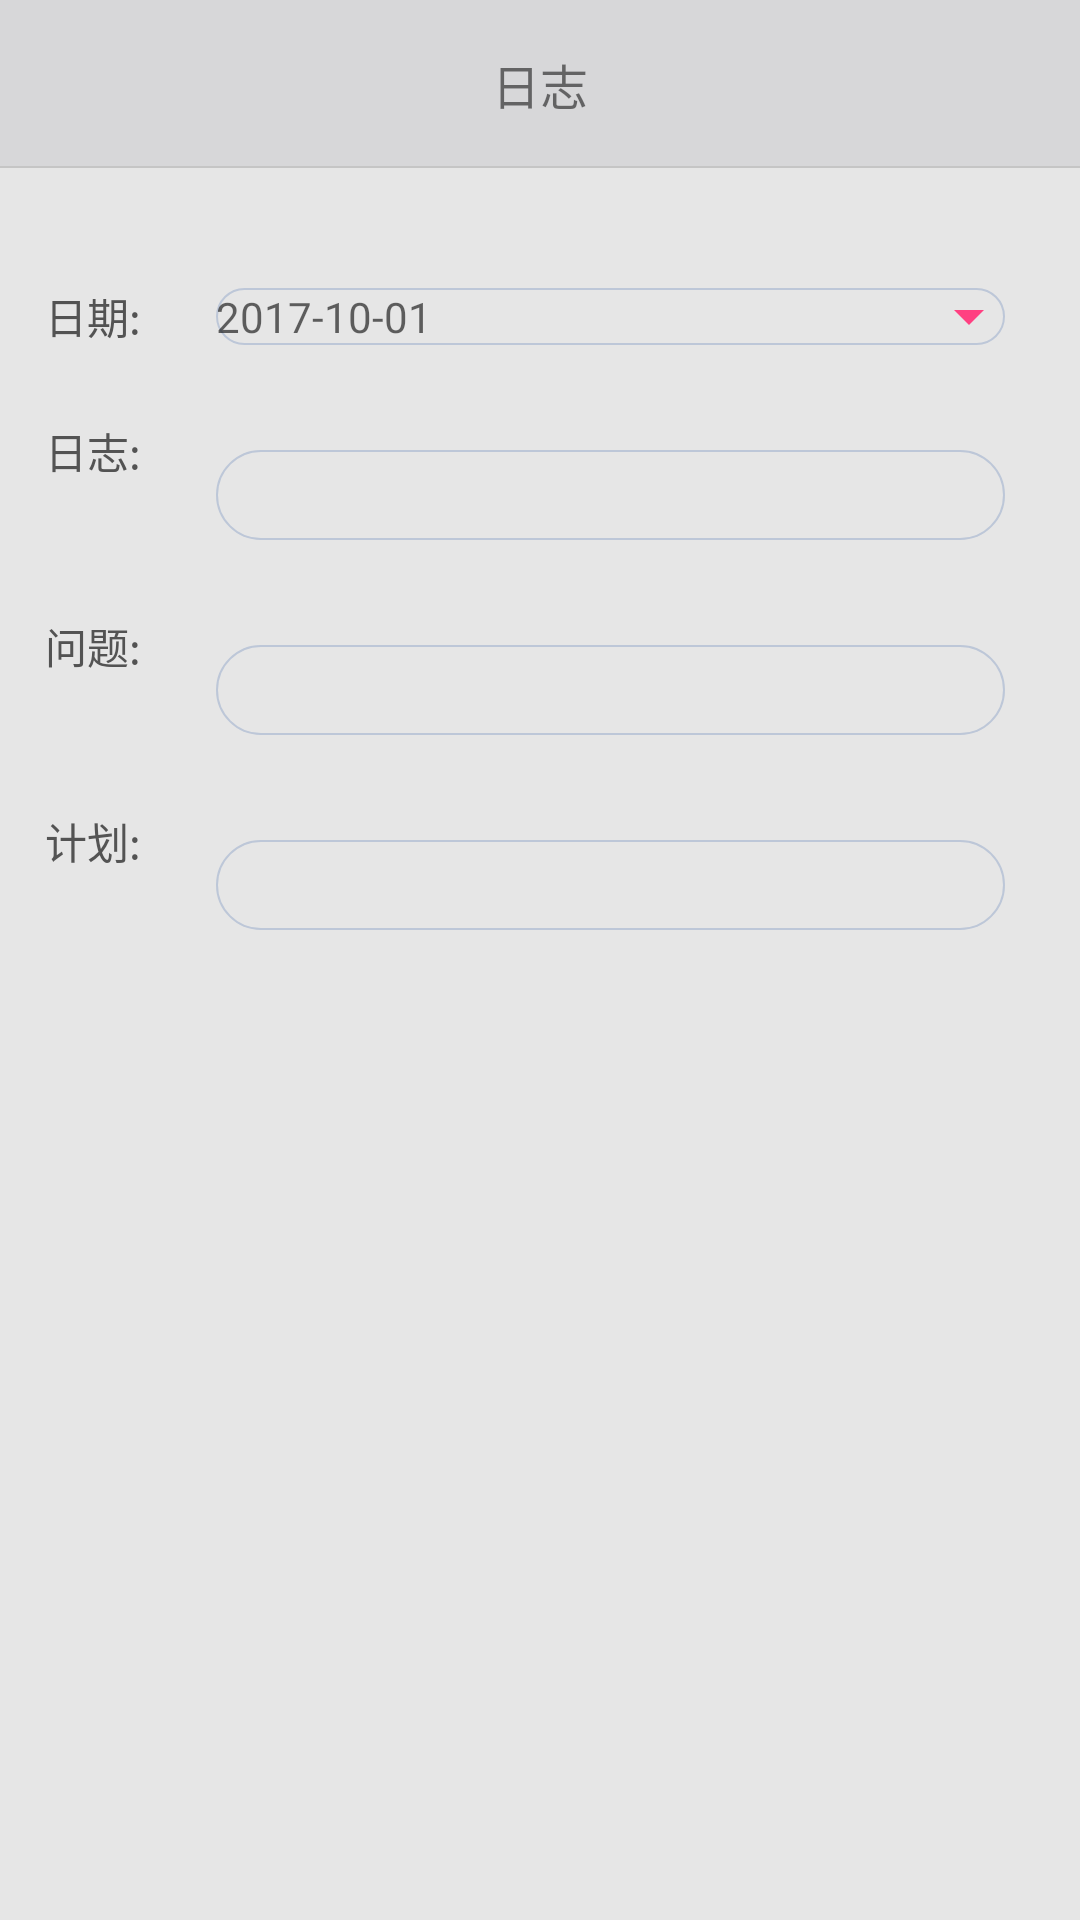

Produce the Android XML layout that renders to this screen, including the resource entries it uses.
<!-- AndroidManifest.xml: application theme AppTheme -->
<!-- res/layout/fragment_log.xml -->
<?xml version="1.0" encoding="utf-8"?>
<LinearLayout xmlns:android="http://schemas.android.com/apk/res/android"
              android:layout_width="match_parent"
              android:layout_height="match_parent"
              android:background="@color/bg"
              android:orientation="vertical">

    <android.support.v7.widget.Toolbar
        style="@style/MyToolBar"
        android:layout_width="match_parent"
        android:layout_height="?attr/actionBarSize"
        android:background="@color/colorPrimary"
        android:fitsSystemWindows="true">

        <RelativeLayout
            android:layout_width="match_parent"
            android:layout_height="wrap_content">

            <TextView
                android:layout_width="wrap_content"
                android:layout_height="wrap_content"
                android:layout_centerInParent="true"
                android:text="日志"
                android:textColor="@color/titleBlack"
                android:textSize="@dimen/dp16"/>

            <View
                android:layout_width="match_parent"
                android:layout_height="@dimen/line_height"
                android:layout_alignParentBottom="true"
                android:background="@color/lineBG"/>
        </RelativeLayout>

    </android.support.v7.widget.Toolbar>

    <RelativeLayout
        android:layout_width="match_parent"
        android:layout_height="wrap_content"
        android:layout_marginLeft="@dimen/dp15"
        android:layout_marginRight="@dimen/dp15"
        android:layout_marginTop="@dimen/dp30">

        <TextView
            android:id="@+id/tv_dateTag"
            android:layout_width="wrap_content"
            android:layout_height="wrap_content"
            android:layout_centerVertical="true"
            android:text="日期:"
            android:textColor="@color/txt_normal"
            android:textSize="@dimen/dp14"/>

        <TextView
            android:id="@+id/tv_date"
            android:layout_width="match_parent"
            android:layout_height="wrap_content"
            android:layout_centerVertical="true"
            android:layout_marginLeft="@dimen/dp15"
            android:layout_toRightOf="@id/tv_dateTag"
            android:background="@drawable/bg_edittext_normal"
            android:clickable="true"
            android:hint="2017-10-01"
            android:padding="@dimen/dp10"
            android:textColor="@color/txt_black2"
            android:textSize="@dimen/dp14"/>

        <ImageView
            android:id="@+id/iv_dateArrow"
            android:layout_width="wrap_content"
            android:layout_height="wrap_content"
            android:layout_alignParentRight="true"
            android:layout_centerVertical="true"
            android:layout_marginRight="@dimen/dp10"
            android:layout_marginTop="@dimen/dp10"
            android:src="@drawable/ic_arrow_drop_down_black_24dp"/>

    </RelativeLayout>

    <RelativeLayout
        android:layout_width="match_parent"
        android:layout_height="wrap_content"
        android:layout_marginLeft="@dimen/dp15"
        android:layout_marginRight="@dimen/dp15"
        android:layout_marginTop="@dimen/dp15">

        <TextView
            android:id="@+id/tv_logTag"
            android:layout_width="wrap_content"
            android:layout_height="wrap_content"
            android:text="日志:"
            android:textColor="@color/txt_normal"
            android:textSize="@dimen/dp14"/>

        <EditText
            android:layout_width="match_parent"
            android:layout_height="@dimen/dp50"
            android:layout_marginLeft="@dimen/dp15"
            android:layout_toRightOf="@id/tv_logTag"
            android:background="@drawable/bg_edittext_normal"
            android:textColor="@color/txt_normal"
            android:textSize="@dimen/dp14"/>
    </RelativeLayout>

    <RelativeLayout
        android:layout_width="match_parent"
        android:layout_height="wrap_content"
        android:layout_marginLeft="@dimen/dp15"
        android:layout_marginRight="@dimen/dp15"
        android:layout_marginTop="@dimen/dp15">

        <TextView
            android:id="@+id/tv_quesTag"
            android:layout_width="wrap_content"
            android:layout_height="wrap_content"
            android:text="问题:"
            android:textColor="@color/txt_normal"
            android:textSize="@dimen/dp14"/>

        <EditText
            android:layout_width="match_parent"
            android:layout_height="@dimen/dp50"
            android:layout_marginLeft="@dimen/dp15"
            android:layout_toRightOf="@id/tv_quesTag"
            android:background="@drawable/bg_edittext_normal"
            android:textColor="@color/txt_normal"
            android:textSize="@dimen/dp14"/>
    </RelativeLayout>

    <RelativeLayout
        android:layout_width="match_parent"
        android:layout_height="wrap_content"
        android:layout_marginLeft="@dimen/dp15"
        android:layout_marginRight="@dimen/dp15"
        android:layout_marginTop="@dimen/dp15">

        <TextView
            android:id="@+id/tv_planTag"
            android:layout_width="wrap_content"
            android:layout_height="wrap_content"
            android:text="计划:"
            android:textColor="@color/txt_normal"
            android:textSize="@dimen/dp14"/>

        <EditText
            android:layout_width="match_parent"
            android:layout_height="@dimen/dp50"
            android:layout_marginLeft="@dimen/dp15"
            android:layout_toRightOf="@id/tv_planTag"
            android:background="@drawable/bg_edittext_normal"
            android:textColor="@color/txt_normal"
            android:textSize="@dimen/dp14"/>
    </RelativeLayout>

</LinearLayout>
<!-- resources referenced by this layout -->
<resources>
  <color name="bg">#E6E6E6</color>
  <color name="colorPrimary">#FFD7D7D9</color>
  <color name="lineBG">#c5c5c5</color>
  <color name="txt_black2">#535353</color>
  <color name="txt_normal">#535353</color>
  <dimen name="dp10">10dp</dimen>
  <dimen name="dp14">14dp</dimen>
  <dimen name="dp15">15dp</dimen>
  <dimen name="dp16">16dp</dimen>
  <dimen name="dp30">30dp</dimen>
  <dimen name="dp50">50dp</dimen>
  <dimen name="line_height">0.5dp</dimen>
  <!-- drawable bg_edittext_normal (drawable) -->
  <?xml version="1.0" encoding="utf-8"?>
  <layer-list xmlns:android="http://schemas.android.com/apk/res/android">
  
  <item>
      <shape>
          
          <solid android:color="@android:color/transparent"/>
      </shape>
  </item>
  
  <item
      android:bottom="@dimen/dp10"
      android:left="@dimen/dp10"
      android:right="@dimen/dp10"
      android:top="@dimen/dp10">
      
      <shape>
          
          <solid android:color="@color/transprent"/>
          
          <stroke
              android:width="2px"
              android:color="#BDC7D8" />
          
          <corners android:radius="@dimen/dp25"/>
      </shape>
  
  </item>
  </layer-list>
  <!-- drawable ic_arrow_drop_down_black_24dp (drawable) -->
  <vector android:height="24dp" android:viewportHeight="24.0"
      android:viewportWidth="24.0" android:width="24dp" xmlns:android="http://schemas.android.com/apk/res/android">
      <path android:fillColor="@color/colorAccent" android:pathData="M7,10l5,5 5,-5z"/>
  </vector>
  <style name="MyToolBar" parent="Base.Widget.AppCompat.Toolbar">
  		<item name="contentInsetStart">0dp</item>
  		
  	</style>
  <style name="AppTheme" parent="Theme.AppCompat.Light.NoActionBar">
  		
  		<item name="colorPrimary">@color/colorPrimary</item>
  		<item name="colorPrimaryDark">@color/colorPrimaryDark</item>
  		<item name="colorAccent">@color/colorAccent</item>
  		<item name="windowActionBar">false</item>
  		<item name="windowNoTitle">true</item>
  	</style>
  <color name="transprent">#00000000</color>
  <dimen name="dp25">25dp</dimen>
  <color name="colorAccent">#FF4081</color>
  <color name="colorPrimaryDark">#FFC9C9CA</color>
</resources>
